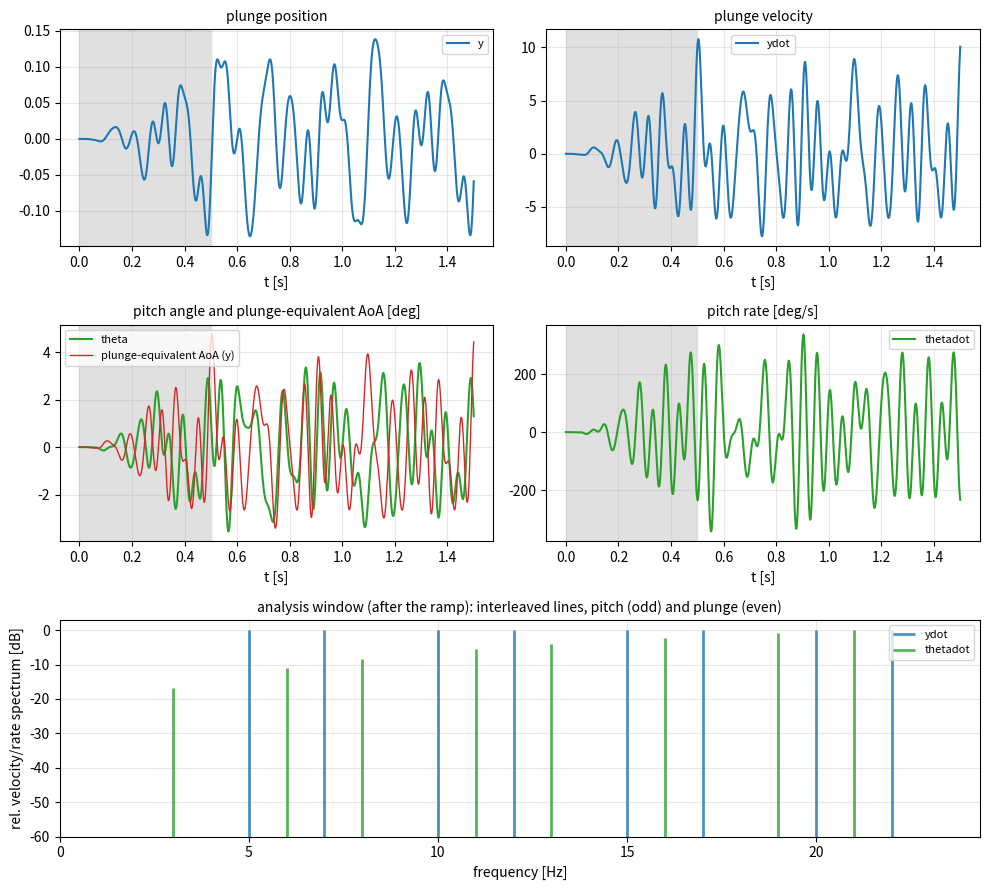

This figure's Python source:
#!/usr/bin/env python3
"""
Zippered Schroeder multisine with a smooth ramp-in: same signal family as
Rigid_Plunging_zippered_multisine.cpp, plus the matching pitching signal (odd lines), plotted and written to a
formatted text file for the identification software.

  x(t)    = r(t) * xm(t),                  xm(t)   = -sum_k a_k sin(w_k t + ph_k)
  xDot(t) = r'(t) * xm(t) + r(t) * xmDot(t), xmDot(t) = -sum_k a_k w_k cos(w_k t + ph_k)

r(t) is a quintic smootherstep, 0 -> 1 over [HOLD_T, HOLD_T + RAMP_T] (zero velocity AND acceleration at both
ends), so the motion starts at rest (xDot(0) = 0) and the flow can settle while the amplitude is still small.
The same ramp multiplies pitch and plunge. For t >= T_START = HOLD_T + RAMP_T the signal is the pure multisine.

Comb: 2*N_LINES equally spaced lines from Omega/(2 pi) to Omega/(2 pi) + RANGE_HZ.
Odd lines (1st, 3rd, ...) -> pitch, even lines (2nd, 4th, ...) -> plunge.
With SNAP_TO_RECORD the lines sit on whole numbers of periods of the analysis window [T_START, N_ITER*DT],
so pitch and plunge are exactly orthogonal there. Analyse the data after T_START; the ramp is a transient.
Quantities are in the units of the SU2 config (the nondimensionalisation cancels: w_nd * t_nd = w * t).
"""
import numpy as np
import matplotlib.pyplot as plt
from math import pi

# ============================ settings ============================
# --- as in the SU2 config ---
PLUNGING_OMEGA = [0.0, 20.9, 2 * pi * 3.0]   # rad/s, [x, y, z]; only [1] (y) and [2] (z) are used
PLUNGING_AMPL = [0.0, 0.1, 0.0]                      # length units; position amplitude at Omega (0 = axis off)
PITCHING_OMEGA = 20.9                        # rad/s; use the SAME lowest frequency as the plunge axis in use
PITCHING_AMPL = 0.90                                  # degrees
FS_VELOCITY = 130.0

# --- zippered multisine (hard-wired in the C++) ---
N_LINES = 8                  # lines per motion
RANGE_HZ = 19.0              # width of the full comb [Hz]
SNAP_TO_RECORD = True        # lines on whole numbers of periods of the analysis window
PLUNGE_FLAT_VELOCITY = True  # equal xDot amplitude on every line (a_k = Ampl*Omega/w_k)
PITCH_FLAT_VELOCITY = False  # False: equal angle amplitude on every line
INCLUDE_PITCH = True

# --- ramp-in ---
HOLD_T = 0.0                 # [s] rest before the ramp starts (0 = start ramping immediately)
RAMP_T = 0.5                 # [s] duration of the smooth ramp, 0 = no ramp (position then relative to t = 0)

# --- time ---
DT = 1.0e-4                  # physical time step [s]
N_ITER = 15000               # number of time steps (TIME_ITER); the run length is N_ITER*DT

WRITE_FILE = False           # True: write OUT_FILE
OUT_FILE = "multisine_inputs.dat"
OUT_PNG = "multisine_inputs.png"
# ==================================================================

T_START = HOLD_T + RAMP_T if RAMP_T > 0 else 0.0     # full amplitude from here on
T_AN = N_ITER * DT - T_START                         # analysis window length


if SNAP_TO_RECORD and 2 * pi * RANGE_HZ / (2 * N_LINES - 1) * T_AN < 2 * pi:
    print(f"WARNING: analysis window ({T_AN:.3f} s) shorter than {(2 * N_LINES - 1) / RANGE_HZ:.2f} s: "
          f"lines are NOT snapped, pitch and plunge are only approximately orthogonal")


def ramp(t):
    """Quintic smootherstep r(t) and dr/dt: 0 for t < HOLD_T, 1 for t > HOLD_T + RAMP_T."""
    if RAMP_T <= 0:
        return np.ones_like(t), np.zeros_like(t)
    s = np.clip((t - HOLD_T) / RAMP_T, 0.0, 1.0)
    return s ** 3 * (10 - 15 * s + 6 * s ** 2), 30 * s ** 2 * (1 - s) ** 2 / RAMP_T


def lines_and_phases(omega, zip_offset):
    """Angular frequencies [rad/s] and Schroeder phases of the lines of one motion."""
    n = N_LINES
    k = np.arange(1, n + 1)
    d_omega = 2 * pi * RANGE_HZ / (2 * n - 1)
    w = omega + (2 * k - 2 + zip_offset) * d_omega        # line 2k-1+zip_offset of the full comb
    if SNAP_TO_RECORD and d_omega * T_AN >= 2 * pi:       # window long enough: comb lines stay on distinct bins
        w = 2 * pi * np.floor(w * T_AN / (2 * pi) + 0.5) / T_AN
    return w, -pi * k * (k - 1) / n


def multisine(omega, ampl, zip_offset, flat_velocity, t):
    """Position and velocity as the solver sees them (ramp included)."""
    w, ph = lines_and_phases(omega, zip_offset)
    a = ampl * omega / w if flat_velocity else ampl * np.ones_like(w)
    arg = np.outer(t, w) + ph
    xm = -(a * np.sin(arg)).sum(axis=1)
    vm = -(a * w * np.cos(arg)).sum(axis=1)
    if RAMP_T > 0:
        r, dr = ramp(t)
        return r * xm, dr * xm + r * vm                   # r(0) = 0: starts at rest at the reference position
    return xm + (a * np.sin(ph)).sum(), vm                # no ramp: position relative to t = 0


t = np.arange(N_ITER) * DT                    # t_i = i*DT, as time_new in the solver
cols, names, units = [t], ["time"], ["s"]
lines = {}

for iax, name in ((1, "y"), (2, "z")):
    if PLUNGING_AMPL[iax] != 0.0:
        x, xd = multisine(PLUNGING_OMEGA[iax], PLUNGING_AMPL[iax], 1, PLUNGE_FLAT_VELOCITY, t)
        cols += [x, xd]; names += [name, name + "dot"]; units += ["length", "length/s"]
        lines[name] = lines_and_phases(PLUNGING_OMEGA[iax], 1)[0] / (2 * pi)
        if INCLUDE_PITCH and abs(PLUNGING_OMEGA[iax] - PITCHING_OMEGA) > 1e-9:
            print(f"WARNING: PLUNGING_OMEGA[{iax}] != PITCHING_OMEGA, the {name} and pitch combs are not interleaved")

if INCLUDE_PITCH:
    th, thd = multisine(PITCHING_OMEGA, PITCHING_AMPL, 0, PITCH_FLAT_VELOCITY, t)
    cols += [th, thd]; names += ["theta", "thetadot"]; units += ["deg", "deg/s"]
    lines["theta"] = lines_and_phases(PITCHING_OMEGA, 0)[0] / (2 * pi)

# ------------------------------ file ------------------------------
data = np.column_stack(cols)
header = [
    "Zippered Schroeder multisine with ramp-in (SU2 rigid plunge / pitch)",
    f"N_LINES = {N_LINES}, RANGE_HZ = {RANGE_HZ}, SNAP_TO_RECORD = {SNAP_TO_RECORD}",
    f"DT = {DT} s, N_ITER = {N_ITER}, record length = {N_ITER * DT} s",
    f"HOLD_T = {HOLD_T} s, RAMP_T = {RAMP_T} s (quintic smootherstep): full amplitude, analysis window from "
    f"t = {T_START} s, length {T_AN} s",
    f"PLUNGING_OMEGA = {PLUNGING_OMEGA} rad/s, PLUNGING_AMPL = {PLUNGING_AMPL}, flat velocity = {PLUNGE_FLAT_VELOCITY}",
    f"PITCHING_OMEGA = {PITCHING_OMEGA} rad/s, PITCHING_AMPL = {PITCHING_AMPL} deg, flat velocity = {PITCH_FLAT_VELOCITY}",
]
for key, f in lines.items():
    header.append(f"lines [Hz] of '{key}': " + " ".join(f"{v:.6f}" for v in f))
header.append("".join(f"{n:>18s}" for n in names))
header.append("".join(f"{'[' + u + ']':>18s}" for u in units))
if WRITE_FILE:
    np.savetxt(OUT_FILE, data, fmt="%18.10e", header="\n".join(header), comments="# ")
    print(f"wrote {OUT_FILE}: {data.shape[0]} rows, columns = {names}")

# ------------------------------ checks ------------------------------
win = t >= T_START - 1e-12                                  # analysis window (after the ramp)
f_low = min(PLUNGING_OMEGA[i] for i in (1, 2) if PLUNGING_AMPL[i] != 0) / (2 * pi) if lines else 0
print(f"ramp: HOLD_T = {HOLD_T} s, RAMP_T = {RAMP_T} s -> full amplitude from t = {T_START} s; "
      f"analysis window {T_AN:.4f} s = {T_AN * f_low:.1f} periods of the lowest comb frequency")
if N_ITER * DT <= T_START:
    print("WARNING: the record ends before the ramp does")
for key, f in lines.items():
    print(f"lines of {key:<6}[Hz]:", np.round(f, 3))
for name, col in zip(names[1:], cols[1:]):
    cw = col[win]
    print(f"{name:<9} first sample = {col[0]:+.2e}, window: peak = {np.abs(cw).max():.5g}, mean = {cw.mean():.2e}, "
          f"crest = {np.abs(cw).max() / np.sqrt(np.mean(cw ** 2)):.2f}")
if INCLUDE_PITCH and len(cols) > 3:
    a, b = cols[1][win] - cols[1][win].mean(), cols[-2][win] - cols[-2][win].mean()
    c_all = np.corrcoef(cols[1] - cols[1].mean(), cols[-2] - cols[-2].mean())[0, 1]
    print(f"correlation {names[1]} vs theta, zero lag: analysis window {(a @ b) / np.sqrt((a @ a) * (b @ b)):.1e}, "
          f"whole record (ramp included) {c_all:.1e}")

# plunge-equivalent angle of attack [deg]; FS_VELOCITY in the same length/time units as ydot, zdot
alpha_plunge = {nm[0]: np.rad2deg(col / FS_VELOCITY)          # 'ydot' -> 'y', 'zdot' -> 'z'
                for nm, col in zip(names, cols) if nm in ("ydot", "zdot")}
for ax_name, a in alpha_plunge.items():
    print(f"plunge-equivalent angle of attack ({ax_name}): peak = {np.abs(a[win]).max():.3f} deg")

# ------------------------------ plot ------------------------------
fig = plt.figure(figsize=(10, 9))
gs = fig.add_gridspec(3, 2)
ax_p, ax_v = fig.add_subplot(gs[0, 0]), fig.add_subplot(gs[0, 1])
ax_t, ax_tr = fig.add_subplot(gs[1, 0]), fig.add_subplot(gs[1, 1])
ax_s = fig.add_subplot(gs[2, :])
for nm, col in zip(names[1:], cols[1:]):
    if nm in ("y", "z"):
        ax_p.plot(t, col, label=nm)
    elif nm in ("ydot", "zdot"):
        ax_v.plot(t, col, label=nm)
    elif nm == "theta":
        ax_t.plot(t, col, color="C2", label=nm)
    elif nm == "thetadot":
        ax_tr.plot(t, col, color="C2", label=nm)

for ax_name, a in alpha_plunge.items():
    ax_t.plot(t, a, color="C3" if ax_name == "y" else "C1", lw=1,
              label=f"plunge-equivalent AoA ({ax_name})")

for ax, ttl in ((ax_p, "plunge position"), (ax_v, "plunge velocity"),
                (ax_t, "pitch angle and plunge-equivalent AoA [deg]"), (ax_tr, "pitch rate [deg/s]")):
    if T_START > 0:
        ax.axvspan(0, T_START, color="0.88", zorder=0)              # hold + ramp
    ax.set_title(ttl, fontsize=10); ax.set_xlabel("t [s]"); ax.grid(alpha=0.3)
    if ax.get_legend_handles_labels()[0]:
        ax.legend(fontsize=8)

freqs = np.fft.rfftfreq(win.sum(), DT)                              # spectrum of the analysis window only
for nm, col in zip(names[1:], cols[1:]):
    if nm in ("ydot", "zdot", "thetadot"):
        sp = np.abs(np.fft.rfft(col[win])); sp /= sp.max()
        m = sp > 1e-6
        ax_s.vlines(freqs[m], -80, 20 * np.log10(sp[m]), color="C2" if nm == "thetadot" else "C0",
                    lw=2, alpha=0.8, label=nm)
ax_s.set_ylim(-60, 3); ax_s.set_xlim(0, RANGE_HZ + max(PLUNGING_OMEGA) / (2 * pi) + 2)
ax_s.set_xlabel("frequency [Hz]"); ax_s.set_ylabel("rel. velocity/rate spectrum [dB]")
ax_s.set_title("analysis window (after the ramp): interleaved lines, pitch (odd) and plunge (even)", fontsize=10)
ax_s.grid(alpha=0.3); ax_s.legend(fontsize=8)
fig.tight_layout()
fig.savefig(OUT_PNG, dpi=120)
plt.show()
